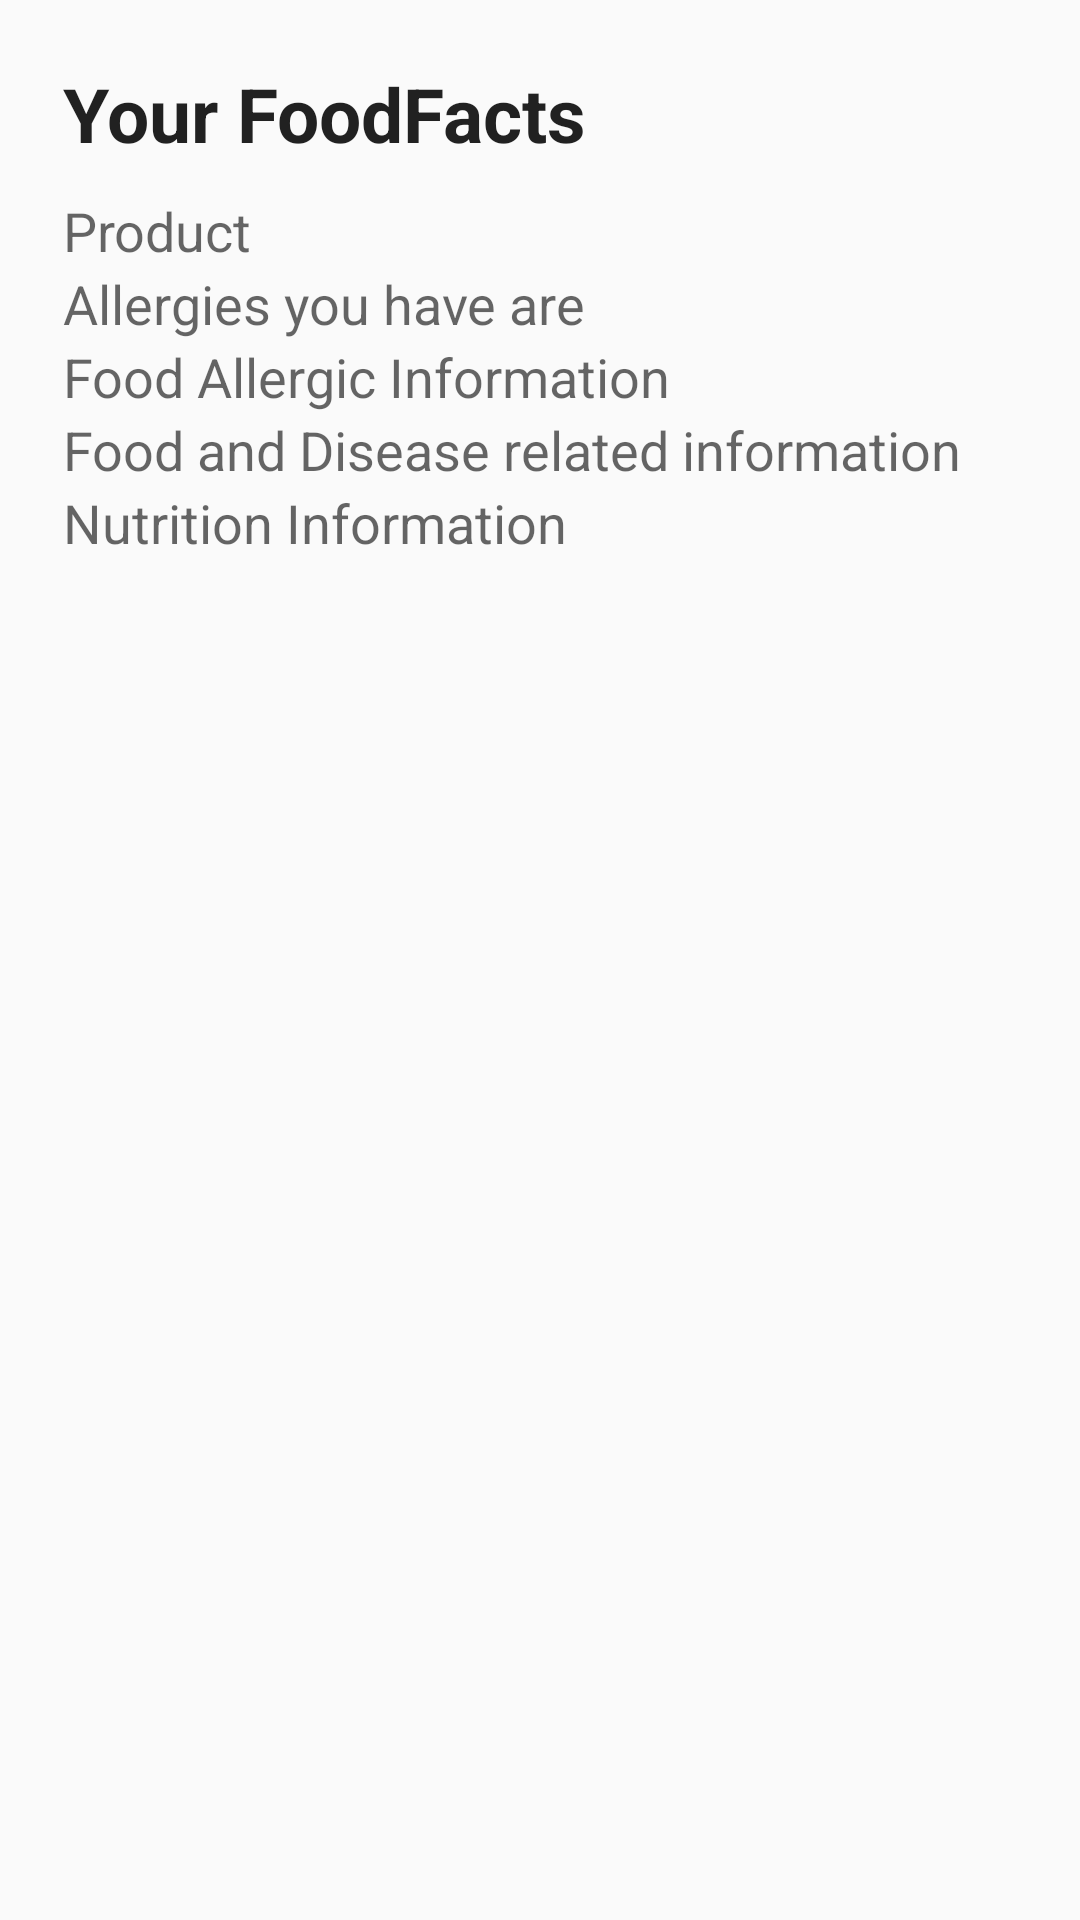

Produce the Android XML layout that renders to this screen, including the resource entries it uses.
<!-- AndroidManifest.xml: activity theme GlucosioSettings -->
<!-- res/layout/activity_view_for_scanner.xml -->
<?xml version="1.0" encoding="utf-8"?>
<RelativeLayout xmlns:android="http://schemas.android.com/apk/res/android"
    xmlns:tools="http://schemas.android.com/tools"
    android:layout_width="match_parent"
    android:layout_height="match_parent"
    xmlns:app="http://schemas.android.com/apk/res-auto"
    android:paddingLeft="@dimen/activity_horizontal_margin"
    android:paddingRight="@dimen/activity_horizontal_margin"
    android:paddingTop="@dimen/activity_vertical_margin"
    android:paddingBottom="@dimen/activity_vertical_margin"
    tools:context="org.project.healthMeter.activity.ViewForScannerActivity"
    android:id="@+id/root_id">



    <ScrollView xmlns:android="http://schemas.android.com/apk/res/android"
        android:layout_width="fill_parent"
        android:layout_height="fill_parent" >

        <LinearLayout
            android:layout_width="fill_parent"
            android:layout_height="wrap_content"
            android:orientation="vertical"
            android:padding="5dip"
            android:weightSum="1">

            

            <TextView
                android:layout_width="fill_parent"
                android:layout_height="wrap_content"
                android:layout_marginBottom="10dip"
                android:text="@string/foodFacts"
                android:textSize="25sp"
                android:textStyle="bold"
                android:textAppearance="?android:attr/textAppearanceLarge"/>

            

            <TextView
                android:id="@+id/productName"
                android:layout_width="fill_parent"
                android:layout_height="wrap_content"
                android:text="@string/productName"
                android:textAppearance="?android:attr/textAppearanceMedium"/>

            <TextView
                android:id="@+id/patientAllergy"
                android:layout_width="fill_parent"
                android:layout_height="wrap_content"
                android:text="@string/patientAllergy"
                android:textAppearance="?android:attr/textAppearanceMedium"/>
            <TextView
                android:id="@+id/foodAllergicInfo"
                android:layout_width="fill_parent"
                android:layout_height="wrap_content"
                android:text="@string/foodAllergicInfo"
                android:textAppearance="?android:attr/textAppearanceMedium"/>

            

            

            <TextView
                android:id="@+id/foodDiseaseInfo"
                android:layout_width="fill_parent"
                android:layout_height="wrap_content"
                android:text="@string/foodDiseaseInfo"
                android:inputType="textMultiLine"
                android:textAppearance="?android:attr/textAppearanceMedium"/>


            
            <TextView
                android:id="@+id/nutritionInfo"
                android:layout_width="fill_parent"
                android:layout_height="wrap_content"
                android:text="@string/nutritionInfo"
                android:inputType="textMultiLine"
                android:textAppearance="?android:attr/textAppearanceMedium"/>







            

            <TextView
                android:id="@+id/register_error"
                android:layout_width="fill_parent"
                android:layout_height="wrap_content"
                android:gravity="center"
                android:padding="10dip"
                android:textColor="#e30000"
                android:textStyle="bold" />


        </LinearLayout>

    </ScrollView>


</RelativeLayout>
<!-- resources referenced by this layout -->
<resources>
  <dimen name="activity_horizontal_margin">16dp</dimen>
  <dimen name="activity_vertical_margin">16dp</dimen>
  <string name="foodAllergicInfo">Food Allergic Information</string>
  <string name="foodDiseaseInfo">Food and Disease related information</string>
  <string name="foodFacts">Your FoodFacts</string>
  <string name="nutritionInfo">Nutrition Information</string>
  <string name="patientAllergy">Allergies you have are</string>
  <string name="productName">Product</string>
  <style name="GlucosioSettings" parent="@style/Theme.AppCompat.Light.DarkActionBar">
          
          <item name="colorPrimary">@color/glucosio_pink</item>
          <item name="colorPrimaryDark">@color/glucosio_pink_dark</item>
          <item name="colorAccent">@color/glucosio_pink</item>
      </style>
  <color name="glucosio_pink">#E84579</color>
  <color name="glucosio_pink_dark">#C23965</color>
</resources>
